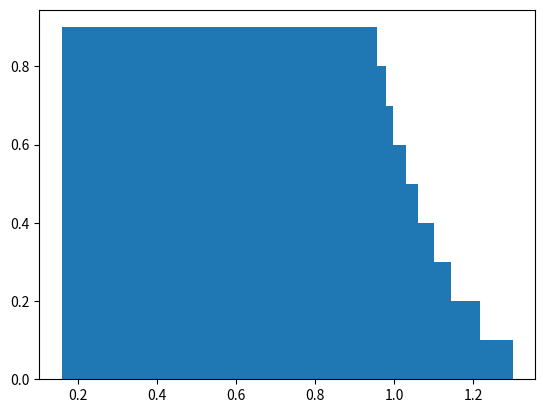

Source code (Python):
import numpy as np
import random
import math
import matplotlib.pyplot as plt

LEARNING_RATE = 0.01 #learning rate
NUM_EPOCHS = 3 #number of EPOCHS
NUM_EXAMPLES = 5620 #number of input examples
TRAINING_GRAPH = [] #Keeps track of average error across epochs
TEST_GRAPH = [] #Holds acerage error per epoch
BAR_GRAPH_DATA = [] #array to hold average error per test data split

#Perceptron class that reads hand-written digits
class Network(object):

    def __init__(self):

        self.data = readData() #holds an array of Exmaple objects containing input and target output data
        self.testSet = [] #holds test set example objects
        self.trainingSet = [] #holds trning set example objects
        self.weights = self.initializeWeights() #creates a 10 x 65 array of randomly initialized weights  


    def initializeWeights(self):
        #create 10 x 65 matrix holding randomly generated weights
        #rows represent output nodes, each columb being an input node's data
        return np.random.uniform(low=-0.1, high=0.1, size=(10,65))

    #Takes read-in data and a desired data split
    #sorts data into the training set and test set arrays
    def splitData(self, data, dataSplit):

        random.shuffle(data) #shuffle all the data
        #split relative to data size
        split = int(NUM_EXAMPLES * dataSplit)
        self.trainingSet = data[:split]
        self.testSet = data[split+1:]


    #Main training function that takes a desired data split
    def train(self, dataSplit):

        self.weights = self.initializeWeights() #reset weights for next data split
        self.splitData(self.data, dataSplit) #split data
        print("Traning on split: " + str(dataSplit))

        for epoch in range(NUM_EPOCHS): 
            errorSum = 0 #used to keep track of average error

            print("Epoch number: " + str(epoch + 1))
            for example in self.trainingSet: #for example in training set:
                outNodeNum = 0 #used to index output nodes
                errorVector = [] #array to keep track of error for each example

                for outputNode in self.weights: #iterating output nodes in weights array
                    weightedSum = 0 #Keeps track of the weights sum of all node inputs
                    inputNodeNum = 0 #keeps track of which node in data to index

                    for inputNodeWeight in outputNode: #for each weight going to an ouput node
                        if inputNodeNum == 64: #check if weight coresponds to bias node
                            weightedSum += inputNodeWeight #only add the weight (input = 1)
                        else:
                            weightedSum += inputNodeWeight * example.inputData[inputNodeNum]

                        inputNodeNum += 1
                        
                    output = self.sigmoid(weightedSum) #pass weighted sum through activatoin function
                    error = example.expectedOutput[outNodeNum] - output #error = difference between target and output
                    errorVector.append(error) #add error to array

                    adjustmentNode = 0 #Used to index which node's weight is being adjusted
                    for inputNodeWeight in outputNode:

                        if adjustmentNode == 64: #If bias node:
                            #weight adjustment doesn't account for input as it equals 1
                             weightAdjustment = self.sigmoidDerivitive(output) * error * LEARNING_RATE
                        else:
                            weightAdjustment = self.sigmoidDerivitive(output) * error * example.inputData[adjustmentNode] * LEARNING_RATE
                        
                        #adjust weights
                        self.weights[outNodeNum][adjustmentNode] += weightAdjustment
                        adjustmentNode += 1
                    
                    #increase index of output node
                    outNodeNum += 1
                #break
                #calculates Euclidian distance between target outputs and net output 
                correctness = eucDistance(errorVector)
                #add to average error then divide by length of training set to get average
                errorSum += correctness

            testError = self.test() #try traing data against current weights and return average error of test set
            #training set average error
            averageError = errorSum/len(self.trainingSet)
            #Save these two values for graphing later
            TRAINING_GRAPH.append(averageError)
            TEST_GRAPH.append(testError)

            #If on the last epoch, append test set correctness to the bar graph data
            if epoch == (NUM_EPOCHS - 1):
                BAR_GRAPH_DATA.append(testError)

            print("Training Set Euclidian Distance: " + str(averageError))
            print("Test Set Euclidian Distance: " + str(testError))


    #Function that feeds test set data through the net without adjusting weights
    #returns the average error of the test set
    def test(self):

        errorSum = 0 #Keeps track of sum of errors

        for example in self.testSet:  
            outNodeNum = 0 #used to index output nodes
            errorVector = [] #array to keep track of error for each example

            for outputNode in self.weights: #iterating output nodes in weights array
                weightedSum = 0 #Keeps track of the weights sum of all node inputs
                inputNodeNum = 0 #keeps track of which node in data to index

                for inputNodeWeight in outputNode: #for each weight going to an ouput node
                    if inputNodeNum == 64: #check if weight coresponds to bias node
                        weightedSum += inputNodeWeight #only add the weight (input = 1)
                    else:
                        weightedSum += inputNodeWeight * example.inputData[inputNodeNum]

                    inputNodeNum += 1
                    
                output = self.sigmoid(weightedSum) #pass weighted sum through activatoin function
                error = example.expectedOutput[outNodeNum] - output #error = difference between target and output
                errorVector.append(error) #add error to array
                
                #increase index of output node
                outNodeNum += 1

                #No weight adjustment

            #calculates Euclidian distance between target outputs and net output 
            correctness = eucDistance(errorVector)
            #add to average error then divide by length of training set to get average
            errorSum += correctness

        averageError = errorSum/len(self.testSet) #average a
        #GRAPH_DATA.append([TRAINING_SPLIT, 0, epoch, averageError])
        return averageError

    #Function to calculate sigmoid activation function
    def sigmoid(self, x):
        return 1 / (1 + np.exp(-x))

    #Function to calculate sigmoid derivitive
    def sigmoidDerivitive(self, x):
        return x * (1 - x)

#Class to hold example objects
#Takes an array of node input values and an array of values representing the target output
class Example(object):

    def __init__(self, inputData, expectedOutput):

        self.inputData = inputData
        self.expectedOutput = expectedOutput

#Function used to calculate Euclidean distance between two vectors
#Note that this function takes a list where each value already represents 
#the distance between target and output
def eucDistance(list1):

    sqrdErrors = [i ** 2 for i in list1] #square all values
    totalVal = 0

    for val in sqrdErrors:
        totalVal += val #Sum all squared values

    return math.sqrt(totalVal) #return square root
     


def readData():

    #open the file
    file = open('digit-examples-all.txt', 'r') 
    lines = file.readlines() #read the lines

    #initialize arrays to hold input and output data
    numDataPoints = len(lines)//2
    bitMaps = []
    numAnswers = []
    data = []

    #read data into arrays
    for i in range(len(lines)):
        if i % 2 == 0:
            bitMaps.append(lines[i].split()[1:-1])
        else:
            numAnswers.append(lines[i].split()[1:-1])

    #convert from strings to floats
    for i in range(numDataPoints):

        floatMap = [float(ele) for ele in bitMaps[i]]
        floatAns = [float(ele) for ele in numAnswers[i]]
        #append example objects holding input and output data to data array
        data.append(Example(floatMap, floatAns))

    return data

#Function to graph training set error vs test set error per epoch
def graphEpochs(trainingData, testData, trainingSplit):

    plt.plot(trainingData)
    plt.plot(testData)
    plt.title("Training Split: " + str(trainingSplit))
    plt.ylabel("Euclidean Distance")
    plt.xlabel("Epoch Number")
    plt.xlim(1, NUM_EPOCHS)
    plt.ylim(0, 1.5)
    plt.show()
    

def graph(errorData, trainingSplits):

    plt.bar(trainingSplits, errorData)
    plt.show()

if __name__ == "__main__":


    y = [0.9002910468679929, 0.8180141685100354, 0.7431281297271973, 0.7009388577523336, 0.6612819516465702, 0.6310570119479071, 0.5972628364656487, 0.5793497428478508, 0.5578205773847719]
    x = [0.1, 0.2, 0.3, 0.4, 0.5, 0.6, 0.7, 0.8, 0.9]
    graph(x, y)
    # net = Network()
    # trainingSplits = [0.1, 0.2, 0.3, 0.4, 0.5, 0.6, 0.7, 0.8, 0.9]


    # #print(net.examples[0].expectedOutput)
    # #print(net.examples[0].inputData)
    # #print(net.weights)
    # #net.train(0.7)
    # #graphEpochs(TRAINING_GRAPH, TEST_GRAPH, 0.7)

    # for split in trainingSplits:
    #     net.train(split)
    # print(BAR_GRAPH_DATA)
    # print(trainingSplits)
    # bargraph(BAR_GRAPH_DATA, trainingSplits)
    #     #graphEpochs(TRAINING_GRAPH, TEST_GRAPH, split)

  


    
